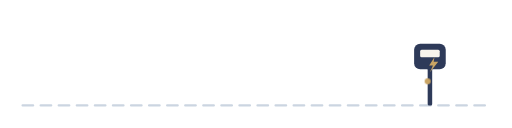
t = 0.00 s
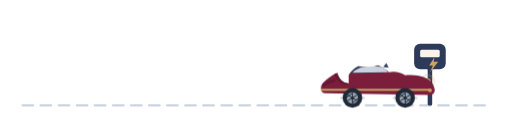
t = 3.30 s
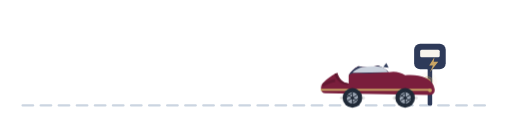
t = 3.78 s
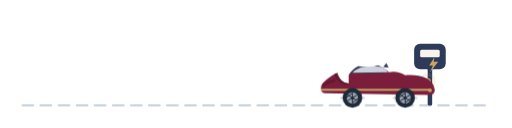
t = 4.26 s
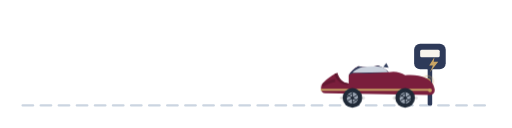
t = 4.74 s
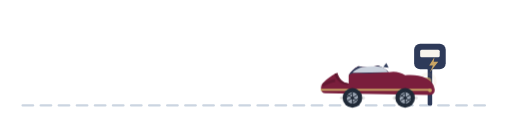
t = 5.22 s

The animated SVG that drew these frames (rendered in a browser with its animation timeline set to each time). Animation: 3 CSS @keyframes rules; one cycle of 5.70 s, repeats indefinitely.

<svg width="100%" viewBox="0 0 680 170" role="img">
<title>EV charging animation, sporty coupe reference style</title>
<desc>A sporty electric coupe with a defined character line and spoiler drives in from the left and parks at a charging station.</desc>
<style>
.ev-car{animation:drive-in 2.4s cubic-bezier(.22,1,.36,1) forwards}
@keyframes drive-in{0%{transform:translateX(-640px)}80%{transform:translateX(8px)}100%{transform:translateX(0)}}
.ev-cable{opacity:0;animation:fade-in .35s ease-out 2.3s forwards}
@keyframes fade-in{to{opacity:1}}
.ev-ping{opacity:0;transform-box:fill-box;transform-origin:center;animation:ping 1.6s ease-out 2.5s infinite}
.ev-ping.d2{animation-delay:3.3s}
@keyframes ping{0%{transform:scale(.4);opacity:.7}100%{transform:scale(2.2);opacity:0}}
</style>

<line x1="30" y1="140" x2="650" y2="140" stroke="#cbd5e1" stroke-width="3" stroke-linecap="round" stroke-dasharray="14 10"/>

<rect x="568" y="90" width="6" height="50" rx="2" fill="#2E3A59"/>
<rect x="550" y="58" width="42" height="34" rx="8" fill="#2E3A59"/>
<rect x="558" y="66" width="26" height="10" rx="2" fill="#F8F4EC"/>
<path d="M577 76 L570 87 L575 87 L571 96 L582 82 L576 82 Z" fill="#C9A464"/>

<path class="ev-cable" d="M571 120 C 569 114, 569 111, 569 108" fill="none" stroke="#475569" stroke-width="2" stroke-linecap="round"/>
<circle class="ev-ping" cx="568" cy="108" r="5" fill="none" stroke="#C9A464" stroke-width="2"/>
<circle class="ev-ping d2" cx="568" cy="108" r="5" fill="none" stroke="#C9A464" stroke-width="2"/>
<circle cx="568" cy="108" r="4" fill="#C9A464"/>

<g class="ev-car">
  <ellipse cx="468" cy="130" rx="17" ry="4" fill="#000000" opacity="0.12"/>
  <ellipse cx="538" cy="130" rx="17" ry="4" fill="#000000" opacity="0.12"/>

  <path d="M432 124
           C427 124 425 119 427 113
           C432 106 440 100 448 97
           C450 105 455 110 463 111
           L463 100
           C466 95 470 91 476 88
           C486 90 494 89 502 87
           C508 90 512 92 516 96
           C524 94 532 96 538 100
           C548 99 558 100 566 104
           C572 107 576 112 577 118
           C578 122 576 126 571 126
           Z"
        fill="#7A1E3C"/>

  <path d="M463 100
           C466 95 470 91 476 88
           C486 90 494 89 502 87
           C508 89.5 512 91.5 516 95.5
           L516 95.5
           C505 97 486 97.5 470 97
           C467.5 96.9 465.2 98.3 463 100
           Z"
        fill="#2E3A59"/>

  <path d="M478 90 C489 88 498 87.5 507 89 C511 91 513.5 93 515 96
           L468 96.5
           C471 93.5 474.5 91.5 478 90 Z"
        fill="#DCE3EC" opacity="0.9"/>

  <path d="M448 97 C450 105 455 110 463 111 L461 113 C452 112 446 106 444 98 Z"
        fill="#611830"/>

  <rect x="426" y="118" width="145" height="2.6" fill="#C9A464"/>

  <path d="M428 111 C433 108 439 106 445 105 L445 109 C439 110 434 112 429 115 Z"
        fill="#611830" opacity="0.85"/>

  <path d="M509 89 L513 83.5 L516 90 Z" fill="#2E3A59"/>

  <circle cx="571" cy="120" r="2.6" fill="#C9A464"/>

  <g>
    <circle cx="468" cy="130" r="13" fill="#1f2937"/>
    <circle cx="468" cy="130" r="7.5" fill="#9aa4b2"/>
    <circle cx="468" cy="130" r="2" fill="#1f2937"/>
    <g stroke="#1f2937" stroke-width="1.3">
      <line x1="468" y1="123" x2="468" y2="137"/>
      <line x1="461.4" y1="126" x2="474.6" y2="134"/>
      <line x1="474.6" y1="126" x2="461.4" y2="134"/>
      <line x1="459.5" y1="130" x2="468" y2="123.5"/>
      <line x1="476.5" y1="130" x2="468" y2="136.5"/>
    </g>
  </g>
  <g>
    <circle cx="538" cy="130" r="13" fill="#1f2937"/>
    <circle cx="538" cy="130" r="7.5" fill="#9aa4b2"/>
    <circle cx="538" cy="130" r="2" fill="#1f2937"/>
    <g stroke="#1f2937" stroke-width="1.3">
      <line x1="538" y1="123" x2="538" y2="137"/>
      <line x1="531.4" y1="126" x2="544.6" y2="134"/>
      <line x1="544.6" y1="126" x2="531.4" y2="134"/>
      <line x1="529.5" y1="130" x2="538" y2="123.5"/>
      <line x1="546.5" y1="130" x2="538" y2="136.5"/>
    </g>
  </g>
</g>
</svg>
